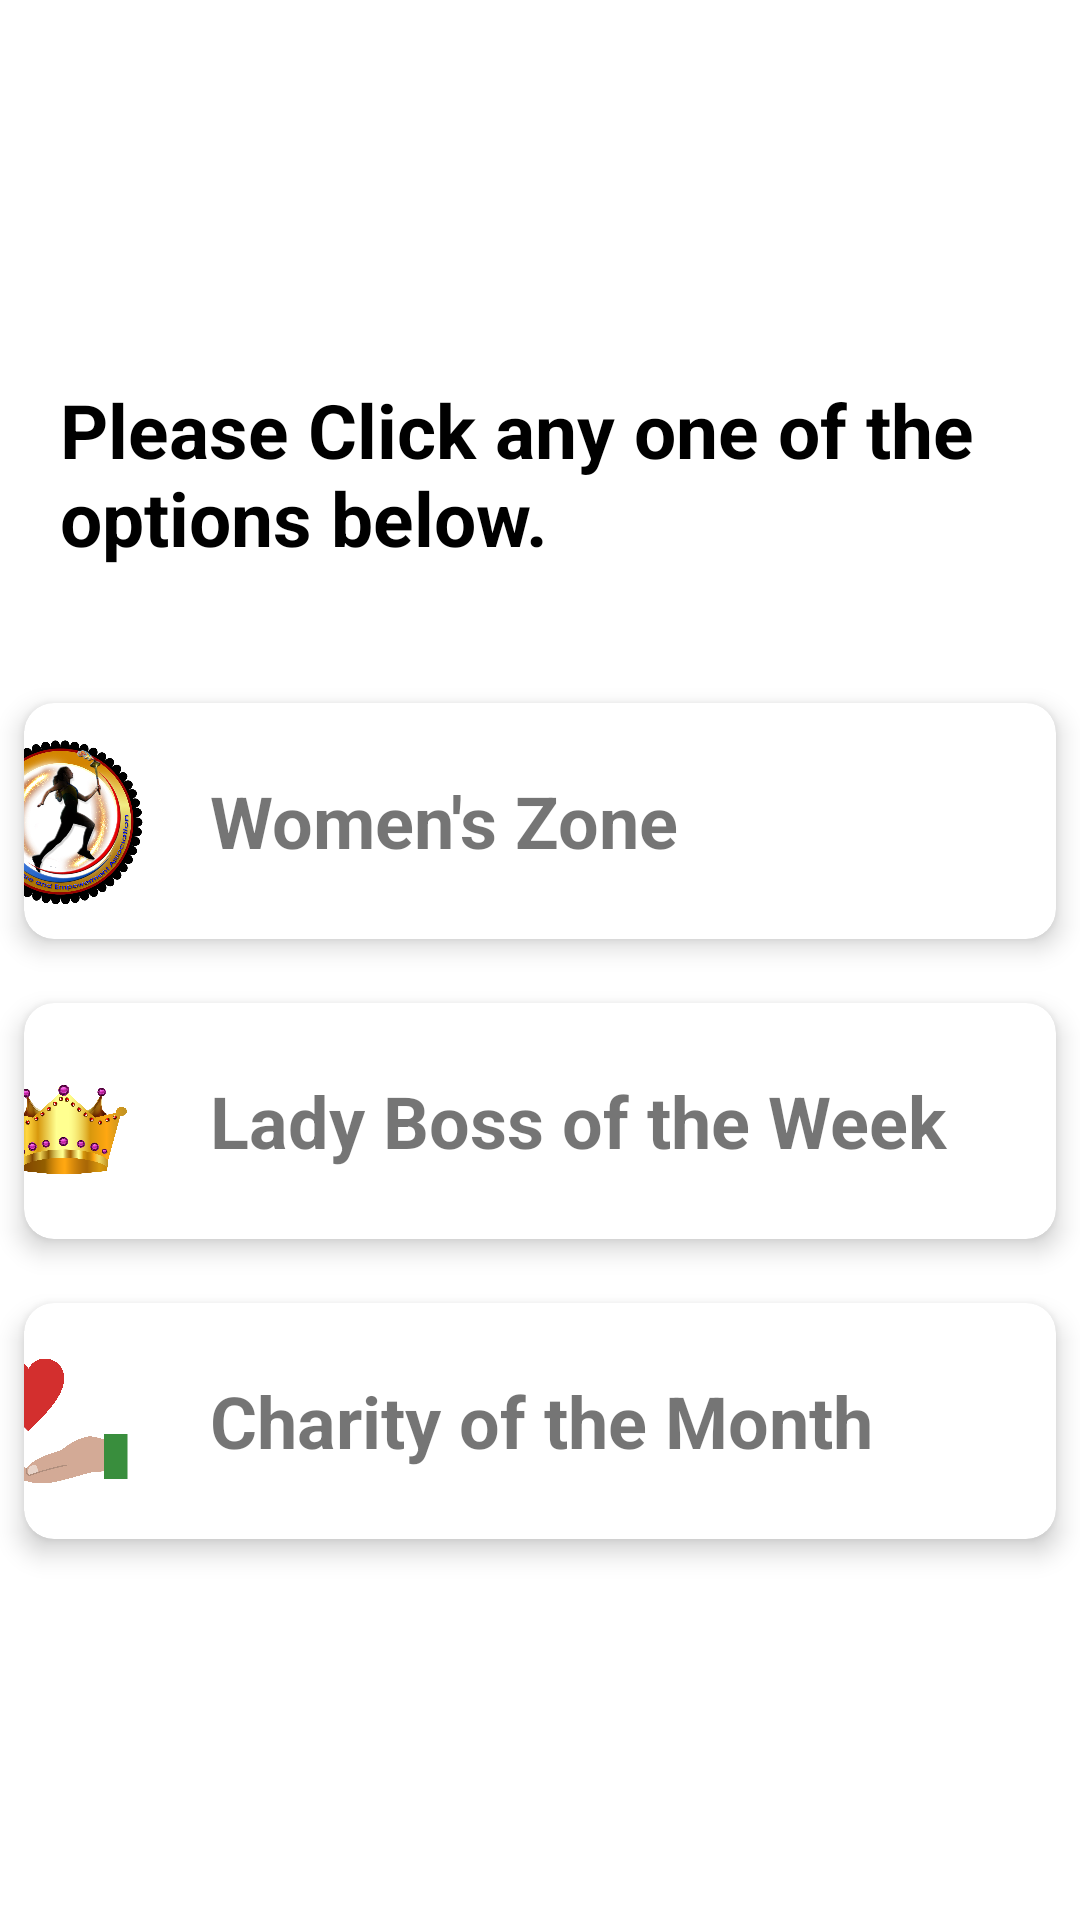

Here is an Android app screen rendered from its layout file. Give the layout XML and the strings, colors and styles it references.
<!-- AndroidManifest.xml: application theme Theme.WomensZone -->
<!-- res/layout/activity_main_win.xml -->
<?xml version="1.0" encoding="utf-8"?>
<androidx.constraintlayout.widget.ConstraintLayout xmlns:android="http://schemas.android.com/apk/res/android"
    xmlns:app="http://schemas.android.com/apk/res-auto"
    xmlns:tools="http://schemas.android.com/tools"
    android:layout_width="match_parent"
    android:layout_height="match_parent"
    tools:context=".MainWinActivity">


    <LinearLayout
        android:layout_width="match_parent"
        android:layout_height="match_parent"
        android:orientation="vertical"
        android:gravity="center"
        app:layout_constraintBottom_toBottomOf="parent"
        app:layout_constraintEnd_toEndOf="parent"
        app:layout_constraintStart_toStartOf="parent"
        app:layout_constraintTop_toTopOf="parent">

        <TextView
            android:layout_width="match_parent"
            android:layout_height="wrap_content"
            android:text="Please Click any one of the options below."
            android:textColor="@color/black"
            android:textSize="25dp"
            android:textStyle="bold"
            android:layout_marginHorizontal="20dp"
            android:layout_marginTop="10dp"/>
        <TextView
            android:layout_width="match_parent"
            android:layout_height="wrap_content"
            android:text=""
            android:layout_marginHorizontal="20dp"
            android:layout_marginTop="10dp"
            android:textColor="@color/grey"
            android:textSize="18dp"/>

        <androidx.cardview.widget.CardView
            android:id="@+id/cardWz"
            android:layout_width="match_parent"
            android:layout_height="100dp"
            app:cardCornerRadius="10dp"
            app:cardElevation="5dp"
            app:cardUseCompatPadding="true">

            <LinearLayout
                android:layout_width="match_parent"
                android:layout_height="match_parent"
                android:gravity="center"
                android:orientation="horizontal">

                <ImageView
                    android:id="@+id/imageView4"
                    android:layout_width="60dp"
                    android:layout_height="60dp"
                    app:srcCompat="@drawable/w_logo" />

                <LinearLayout
                    android:layout_width="300dp"
                    android:layout_height="match_parent"
                    android:layout_marginLeft="20dp"
                    android:gravity="center"
                    android:orientation="vertical">

                    <TextView
                        android:id="@+id/textView3"
                        android:layout_width="match_parent"
                        android:layout_height="wrap_content"
                        android:text="Women's Zone"
                        android:textSize="24sp"
                        android:textStyle="bold" />
                </LinearLayout>

                <ImageView
                    android:id="@+id/imageView5"
                    android:layout_width="wrap_content"
                    android:layout_height="wrap_content"
                    app:srcCompat="@drawable/ic_baseline_keyboard_arrow_right_24" />

            </LinearLayout>
        </androidx.cardview.widget.CardView>

        <androidx.cardview.widget.CardView
            android:id="@+id/cardLb"
            android:layout_width="match_parent"
            android:layout_height="100dp"
            app:cardCornerRadius="10dp"
            app:cardElevation="5dp"
            app:cardUseCompatPadding="true">

            <LinearLayout
                android:layout_width="match_parent"
                android:layout_height="match_parent"
                android:gravity="center"
                android:orientation="horizontal">

                <ImageView
                    android:id="@+id/imageView6"
                    android:layout_width="60dp"
                    android:layout_height="60dp"
                    app:srcCompat="@drawable/crown" />

                <LinearLayout
                    android:layout_width="300dp"
                    android:layout_height="match_parent"
                    android:layout_marginLeft="20dp"
                    android:gravity="center"
                    android:orientation="vertical">

                    <TextView
                        android:id="@+id/textView4"
                        android:layout_width="match_parent"
                        android:layout_height="wrap_content"
                        android:text="Lady Boss of the Week"
                        android:textSize="24sp"
                        android:textStyle="bold" />
                </LinearLayout>

                <ImageView
                    android:id="@+id/imageView7"
                    android:layout_width="wrap_content"
                    android:layout_height="wrap_content"
                    app:srcCompat="@drawable/ic_baseline_keyboard_arrow_right_24" />

            </LinearLayout>
        </androidx.cardview.widget.CardView>

        <androidx.cardview.widget.CardView
            android:id="@+id/cardCm"
            android:layout_width="match_parent"
            android:layout_height="100dp"
            app:cardCornerRadius="10dp"
            app:cardElevation="5dp"
            app:cardUseCompatPadding="true">

            <LinearLayout
                android:layout_width="match_parent"
                android:layout_height="match_parent"
                android:gravity="center"
                android:orientation="horizontal">

                <ImageView
                    android:id="@+id/imageView8"
                    android:layout_width="60dp"
                    android:layout_height="60dp"
                    app:srcCompat="@drawable/charity" />

                <LinearLayout
                    android:layout_width="300dp"
                    android:layout_height="match_parent"
                    android:layout_marginLeft="20dp"
                    android:gravity="center"
                    android:orientation="vertical">

                    <TextView
                        android:id="@+id/textView9"
                        android:layout_width="match_parent"
                        android:layout_height="wrap_content"
                        android:text="Charity of the Month"
                        android:textSize="24sp"
                        android:textStyle="bold" />
                </LinearLayout>

                <ImageView
                    android:id="@+id/imageView10"
                    android:layout_width="wrap_content"
                    android:layout_height="wrap_content"
                    app:srcCompat="@drawable/ic_baseline_keyboard_arrow_right_24" />

            </LinearLayout>
        </androidx.cardview.widget.CardView>
    </LinearLayout>

</androidx.constraintlayout.widget.ConstraintLayout>
<!-- resources referenced by this layout -->
<resources>
  <color name="black">#FF000000</color>
  <color name="grey">#8F8F8F</color>
  <!-- drawable charity: png bitmap (drawable, 594708 bytes) -->
  <!-- drawable crown: png bitmap (drawable, 350843 bytes) -->
  <!-- drawable w_logo: png bitmap (drawable, 702883 bytes) -->
  <style name="Theme.WomensZone" parent="Theme.MaterialComponents.DayNight.DarkActionBar">
          
          <item name="colorPrimary">@color/purple_500</item>
          <item name="colorPrimaryVariant">@color/purple_700</item>
          <item name="colorOnPrimary">@color/white</item>
          
          <item name="colorSecondary">@color/teal_200</item>
          <item name="colorSecondaryVariant">@color/teal_700</item>
          <item name="colorOnSecondary">@color/black</item>
          
          <item name="android:statusBarColor" tools:targetApi="l">?attr/colorPrimaryVariant</item>
          
      </style>
  <color name="purple_500">#2196F3</color>
  <color name="purple_700">#2196F3</color>
  <color name="white">#FFFFFFFF</color>
  <color name="teal_200">#FF03DAC5</color>
  <color name="teal_700">#FF018786</color>
</resources>
